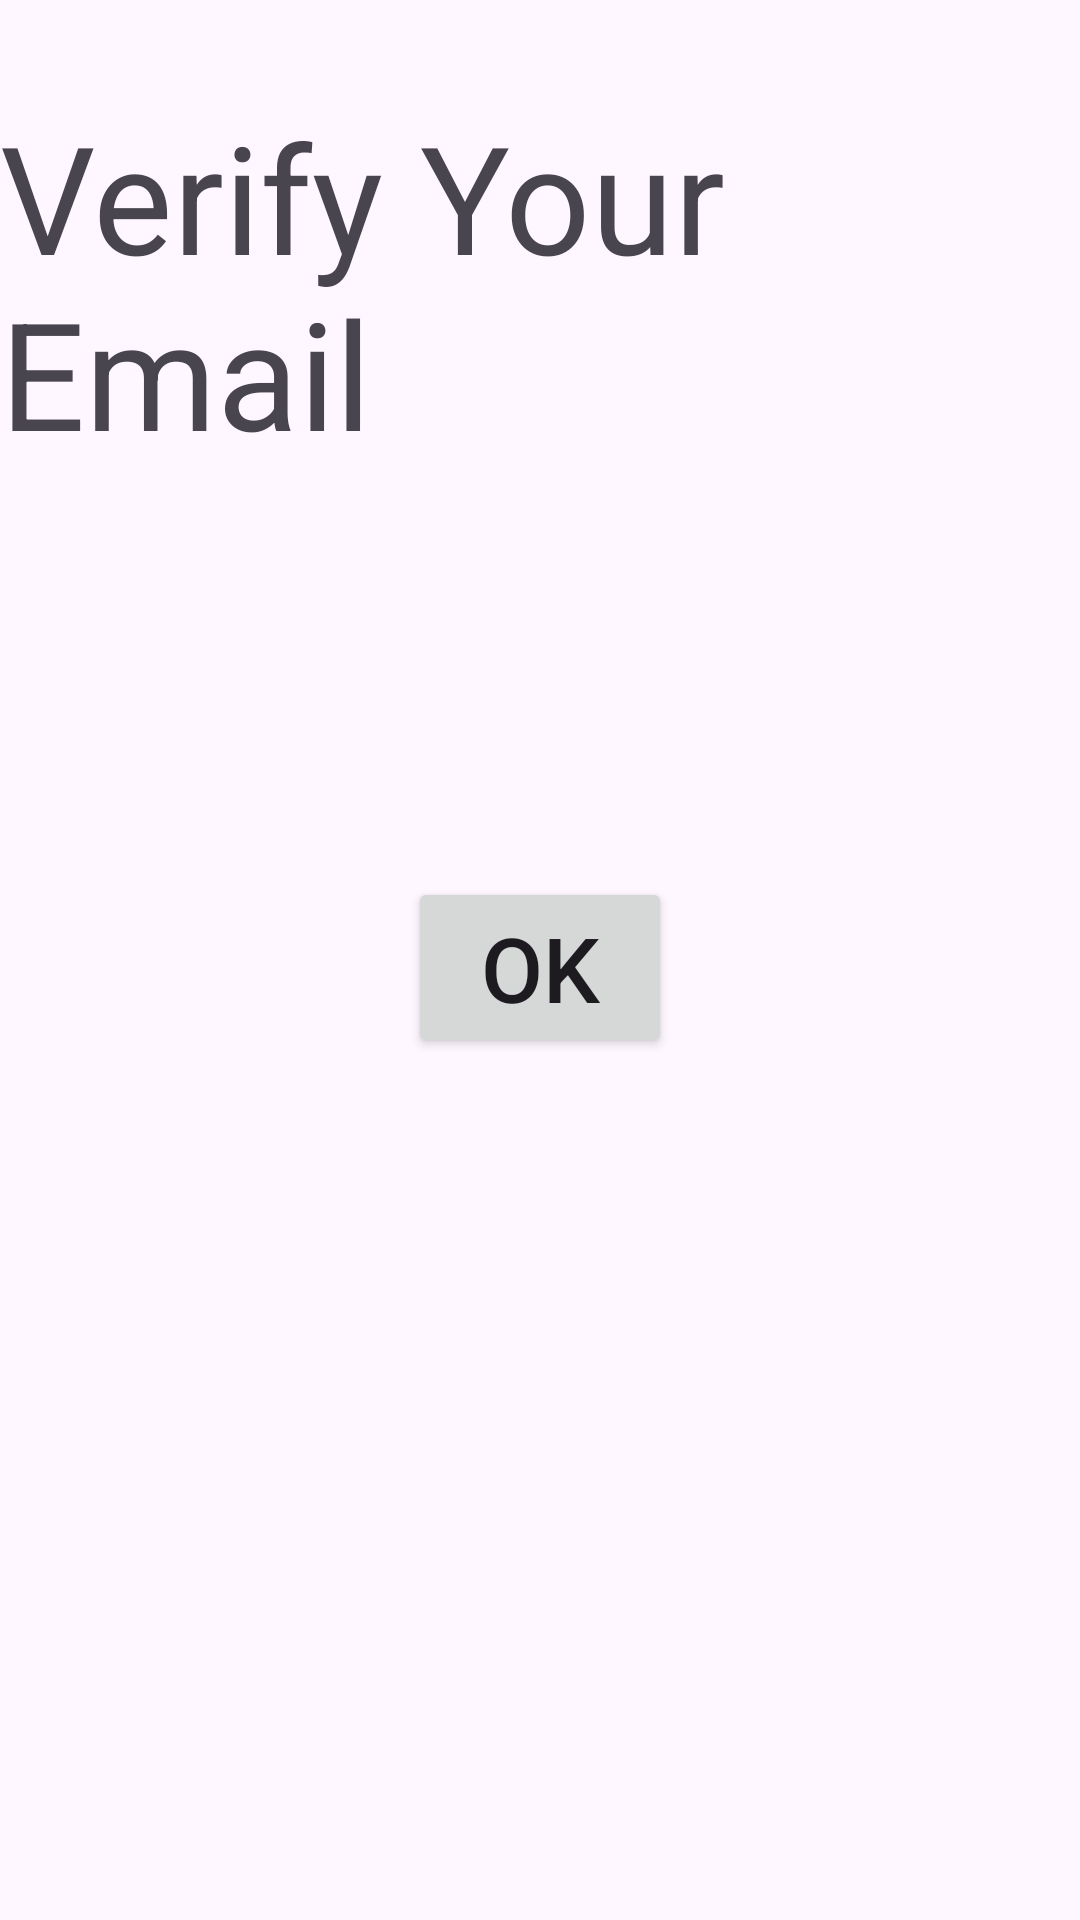

Here is an Android app screen rendered from its layout file. Give the layout XML and the strings, colors and styles it references.
<!-- AndroidManifest.xml: application theme Theme.Xpect -->
<!-- res/layout/activity_verify.xml -->
<?xml version="1.0" encoding="utf-8"?>
<androidx.constraintlayout.widget.ConstraintLayout xmlns:android="http://schemas.android.com/apk/res/android"
    xmlns:app="http://schemas.android.com/apk/res-auto"
    xmlns:tools="http://schemas.android.com/tools"
    android:layout_width="match_parent"
    android:layout_height="match_parent"
    tools:context=".activity.VerifyActivity">
    <TextView
        android:id="@+id/textView"
        android:layout_width="wrap_content"
        android:layout_height="wrap_content"
        android:layout_marginTop="32dp"
        android:text="Verify Your Email"
        android:textSize="50sp"
        app:layout_constraintEnd_toEndOf="parent"
        app:layout_constraintStart_toStartOf="parent"
        app:layout_constraintTop_toTopOf="parent" />

    <Button
        android:id="@+id/okBtn"
        android:layout_width="wrap_content"
        android:layout_height="wrap_content"
        android:layout_marginTop="135dp"
        android:text="Ok"
        android:textSize="30sp"
        app:layout_constraintEnd_toEndOf="parent"
        app:layout_constraintStart_toStartOf="parent"
        app:layout_constraintTop_toBottomOf="@+id/textView" />
</androidx.constraintlayout.widget.ConstraintLayout>
<!-- resources referenced by this layout -->
<resources>
  <style name="Theme.Xpect" parent="Base.Theme.Xpect" />
  <style name="Base.Theme.Xpect" parent="Theme.Material3.DayNight.NoActionBar">
          
           <item name="colorPrimary">@color/black</item>
      </style>
  <color name="black">#FF000000</color>
</resources>
